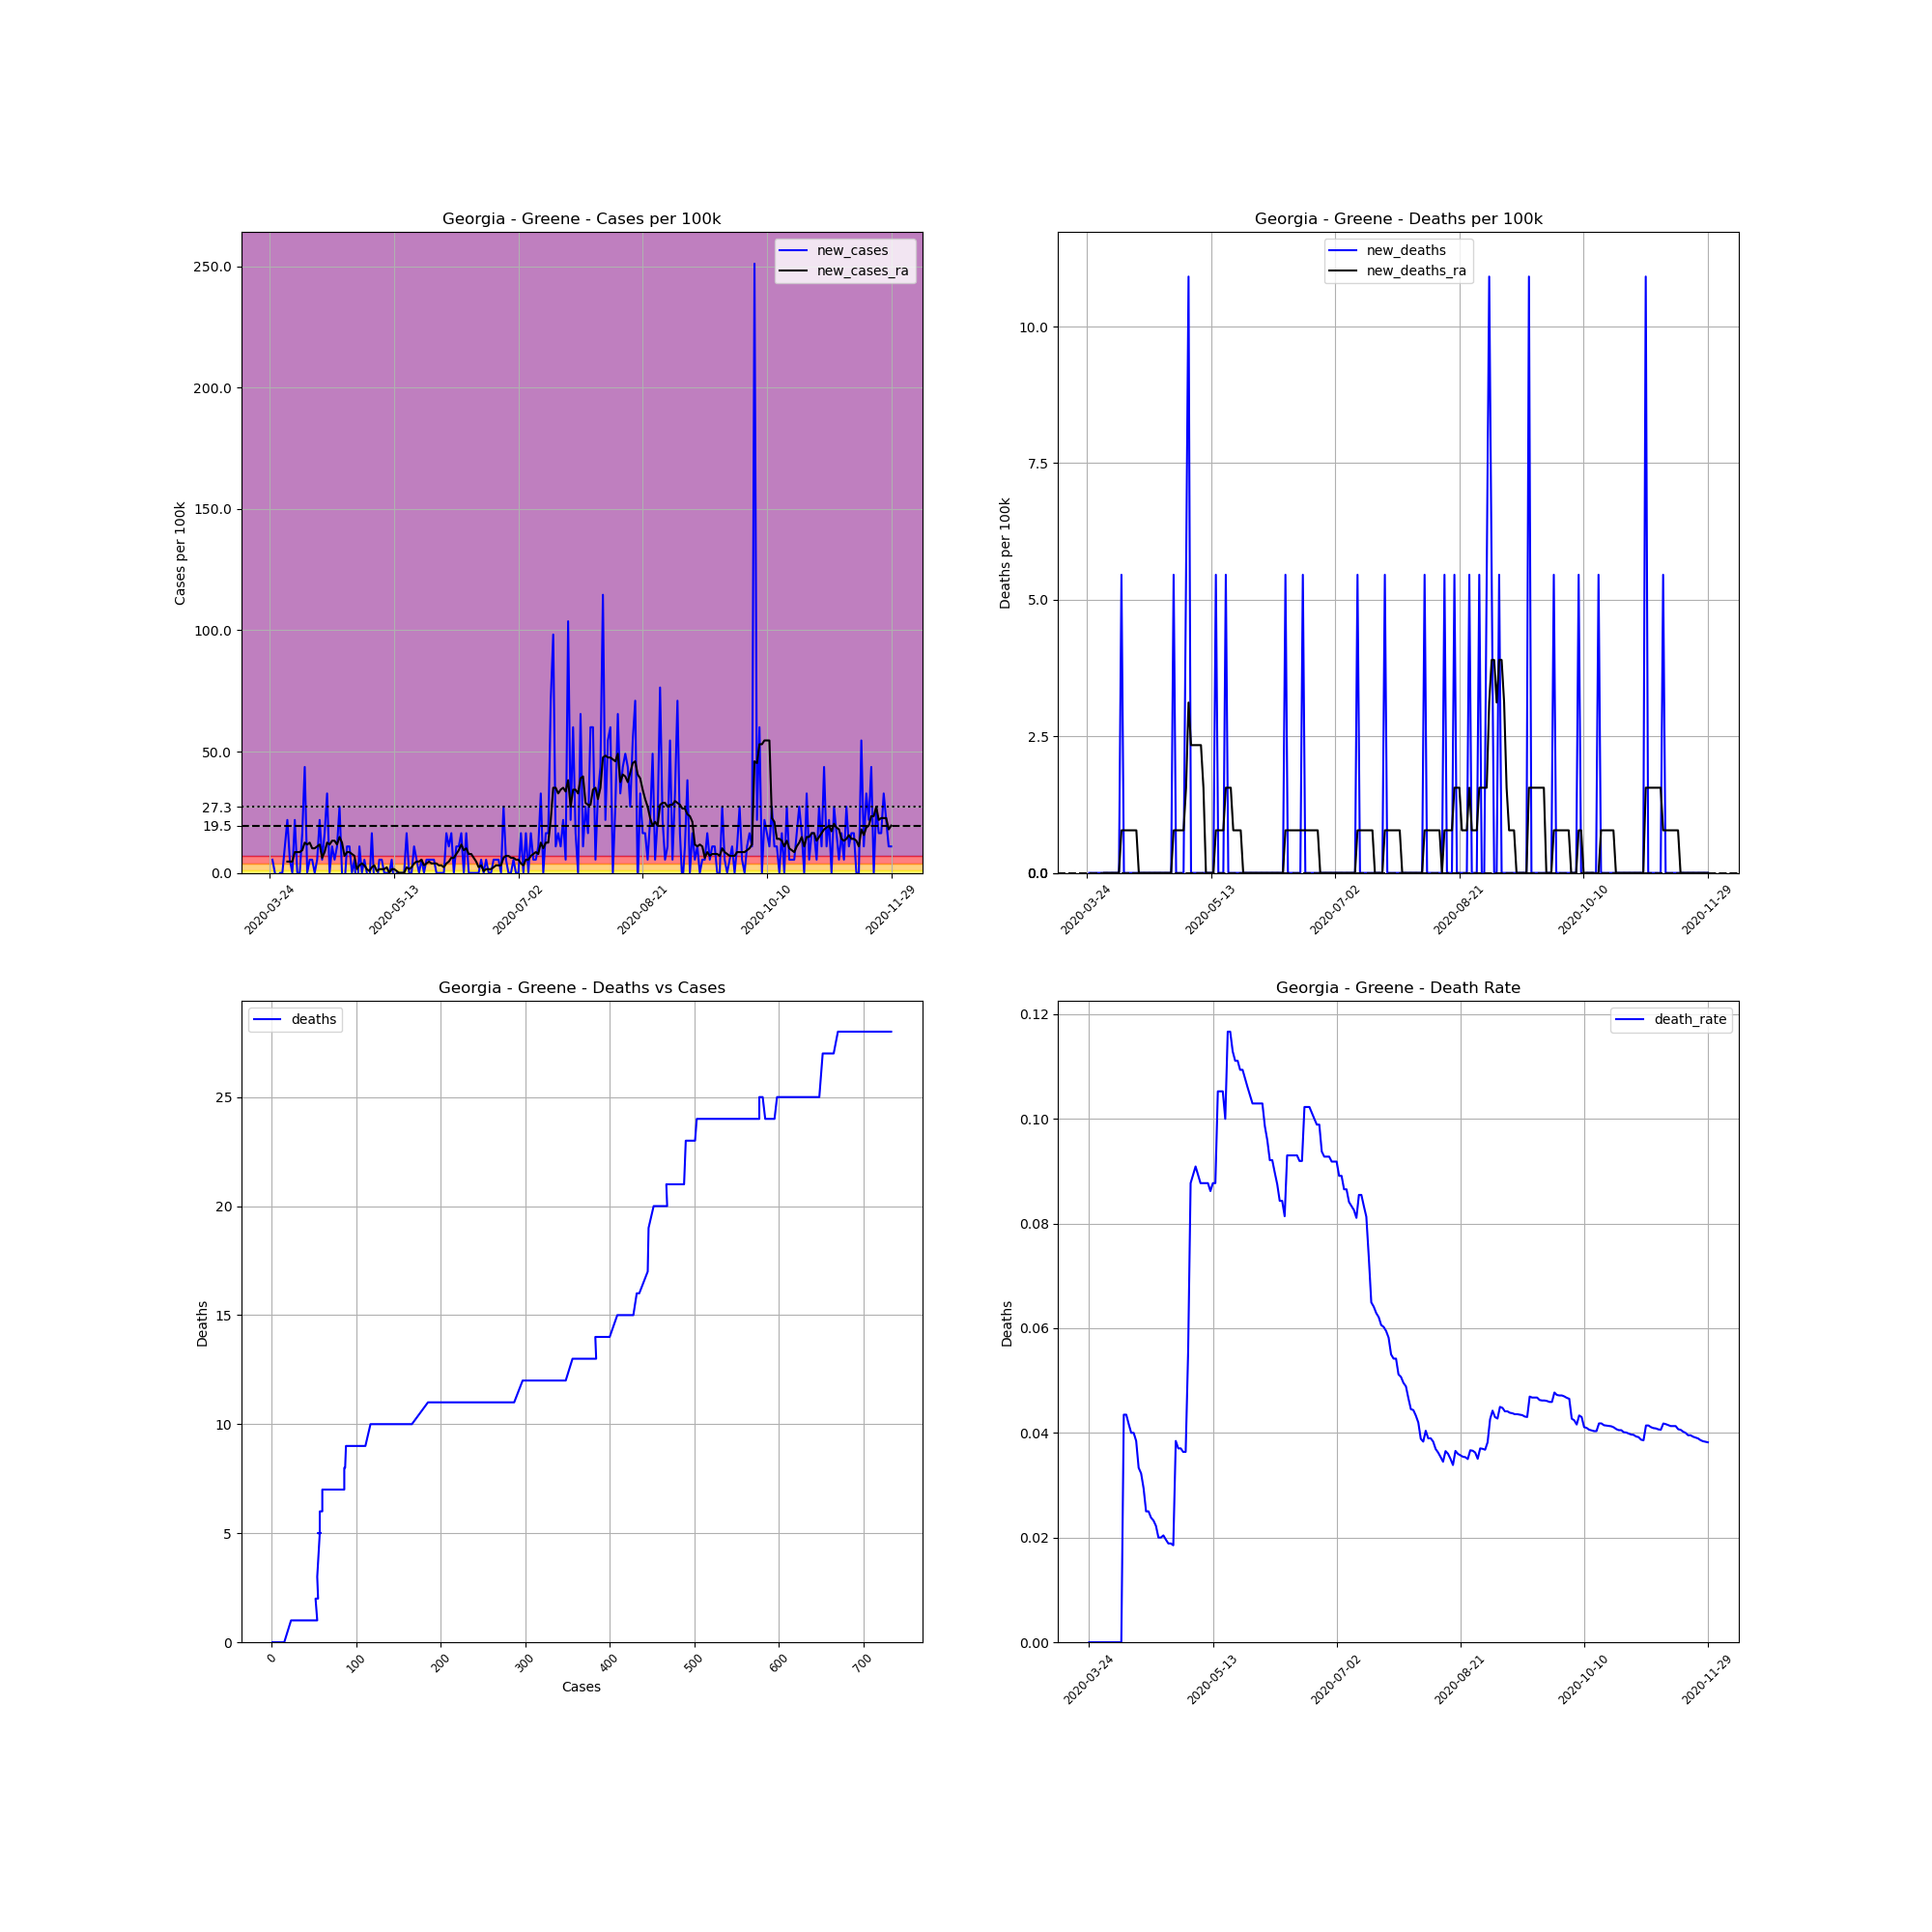

Values plotted in this chart, from the file beside it:
, date, county, state, fips, cases, deaths, COUNTY, STNAME, CTYNAME, POPESTIMATE2019, cases_per_100k, deaths_per_100k, death_rate, new_cases, new_deaths, new_cases_ra, new_deaths_ra
317543, 2020-03-24, Greene, Georgia, 13133, 1, 0.0, 133, Georgia, Greene, 18324, 5.457, 0.0, 0.0, , , , 
317544, 2020-03-25, Greene, Georgia, 13133, 2, 0.0, 133, Georgia, Greene, 18324, 10.91, 0.0, 0.0, 5.457, 0.0, , 
317545, 2020-03-26, Greene, Georgia, 13133, 2, 0.0, 133, Georgia, Greene, 18324, 10.91, 0.0, 0.0, 0.0, 0.0, , 
317546, 2020-03-27, Greene, Georgia, 13133, 1, 0.0, 133, Georgia, Greene, 18324, 5.457, 0.0, 0.0, -5.457, 0.0, , 
317547, 2020-03-28, Greene, Georgia, 13133, 1, 0.0, 133, Georgia, Greene, 18324, 5.457, 0.0, 0.0, 0.0, 0.0, , 
317548, 2020-03-29, Greene, Georgia, 13133, 1, 0.0, 133, Georgia, Greene, 18324, 5.457, 0.0, 0.0, 0.0, 0.0, , 
317549, 2020-03-30, Greene, Georgia, 13133, 3, 0.0, 133, Georgia, Greene, 18324, 16.37, 0.0, 0.0, 10.91, 0.0, , 
317550, 2020-03-31, Greene, Georgia, 13133, 7, 0.0, 133, Georgia, Greene, 18324, 38.2, 0.0, 0.0, 21.83, 0.0, 4.678, 0.0
317551, 2020-04-01, Greene, Georgia, 13133, 8, 0.0, 133, Georgia, Greene, 18324, 43.66, 0.0, 0.0, 5.457, 0.0, 4.678, 0.0
317552, 2020-04-02, Greene, Georgia, 13133, 8, 0.0, 133, Georgia, Greene, 18324, 43.66, 0.0, 0.0, 0.0, 0.0, 4.678, 0.0
317553, 2020-04-03, Greene, Georgia, 13133, 12, 0.0, 133, Georgia, Greene, 18324, 65.49, 0.0, 0.0, 21.83, 0.0, 8.576, 0.0
317554, 2020-04-04, Greene, Georgia, 13133, 12, 0.0, 133, Georgia, Greene, 18324, 65.49, 0.0, 0.0, 0.0, 0.0, 8.576, 0.0
317555, 2020-04-05, Greene, Georgia, 13133, 12, 0.0, 133, Georgia, Greene, 18324, 65.49, 0.0, 0.0, 0.0, 0.0, 8.576, 0.0
317556, 2020-04-06, Greene, Georgia, 13133, 15, 0.0, 133, Georgia, Greene, 18324, 81.86, 0.0, 0.0, 16.37, 0.0, 9.355, 0.0
317557, 2020-04-07, Greene, Georgia, 13133, 23, 1.0, 133, Georgia, Greene, 18324, 125.5, 5.457, 0.04348, 43.66, 5.457, 12.47, 0.7796
317558, 2020-04-08, Greene, Georgia, 13133, 23, 1.0, 133, Georgia, Greene, 18324, 125.5, 5.457, 0.04348, 0.0, 0.0, 11.69, 0.7796
317559, 2020-04-09, Greene, Georgia, 13133, 24, 1.0, 133, Georgia, Greene, 18324, 131, 5.457, 0.04167, 5.457, 0.0, 12.47, 0.7796
317560, 2020-04-10, Greene, Georgia, 13133, 25, 1.0, 133, Georgia, Greene, 18324, 136.4, 5.457, 0.04, 5.457, 0.0, 10.14, 0.7796
317561, 2020-04-11, Greene, Georgia, 13133, 25, 1.0, 133, Georgia, Greene, 18324, 136.4, 5.457, 0.04, 0.0, 0.0, 10.14, 0.7796
317562, 2020-04-12, Greene, Georgia, 13133, 26, 1.0, 133, Georgia, Greene, 18324, 141.9, 5.457, 0.03846, 5.457, 0.0, 10.91, 0.7796
317563, 2020-04-13, Greene, Georgia, 13133, 30, 1.0, 133, Georgia, Greene, 18324, 163.7, 5.457, 0.03333, 21.83, 0.0, 11.69, 0.7796
317564, 2020-04-14, Greene, Georgia, 13133, 31, 1.0, 133, Georgia, Greene, 18324, 169.2, 5.457, 0.03226, 5.457, 0.0, 6.237, 0.0
317565, 2020-04-15, Greene, Georgia, 13133, 34, 1.0, 133, Georgia, Greene, 18324, 185.5, 5.457, 0.02941, 16.37, 0.0, 8.576, 0.0
317566, 2020-04-16, Greene, Georgia, 13133, 40, 1.0, 133, Georgia, Greene, 18324, 218.3, 5.457, 0.025, 32.74, 0.0, 12.47, 0.0
317567, 2020-04-17, Greene, Georgia, 13133, 40, 1.0, 133, Georgia, Greene, 18324, 218.3, 5.457, 0.025, 0.0, 0.0, 11.69, 0.0
317568, 2020-04-18, Greene, Georgia, 13133, 42, 1.0, 133, Georgia, Greene, 18324, 229.2, 5.457, 0.02381, 10.91, 0.0, 13.25, 0.0
317569, 2020-04-19, Greene, Georgia, 13133, 43, 1.0, 133, Georgia, Greene, 18324, 234.7, 5.457, 0.02326, 5.457, 0.0, 13.25, 0.0
317570, 2020-04-20, Greene, Georgia, 13133, 45, 1.0, 133, Georgia, Greene, 18324, 245.6, 5.457, 0.02222, 10.91, 0.0, 11.69, 0.0
317571, 2020-04-21, Greene, Georgia, 13133, 50, 1.0, 133, Georgia, Greene, 18324, 272.9, 5.457, 0.02, 27.29, 0.0, 14.81, 0.0
317572, 2020-04-22, Greene, Georgia, 13133, 50, 1.0, 133, Georgia, Greene, 18324, 272.9, 5.457, 0.02, 0.0, 0.0, 12.47, 0.0
317573, 2020-04-23, Greene, Georgia, 13133, 49, 1.0, 133, Georgia, Greene, 18324, 267.4, 5.457, 0.02041, -5.457, 0.0, 7.017, 0.0
317574, 2020-04-24, Greene, Georgia, 13133, 51, 1.0, 133, Georgia, Greene, 18324, 278.3, 5.457, 0.01961, 10.91, 0.0, 8.576, 0.0
317575, 2020-04-25, Greene, Georgia, 13133, 53, 1.0, 133, Georgia, Greene, 18324, 289.2, 5.457, 0.01887, 10.91, 0.0, 8.576, 0.0
317576, 2020-04-26, Greene, Georgia, 13133, 53, 1.0, 133, Georgia, Greene, 18324, 289.2, 5.457, 0.01887, 0.0, 0.0, 7.796, 0.0
317577, 2020-04-27, Greene, Georgia, 13133, 54, 1.0, 133, Georgia, Greene, 18324, 294.7, 5.457, 0.01852, 5.457, 0.0, 7.017, 0.0
317578, 2020-04-28, Greene, Georgia, 13133, 52, 2.0, 133, Georgia, Greene, 18324, 283.8, 10.91, 0.03846, -10.91, 5.457, 1.559, 0.7796
317579, 2020-04-29, Greene, Georgia, 13133, 54, 2.0, 133, Georgia, Greene, 18324, 294.7, 10.91, 0.03704, 10.91, 0.0, 3.118, 0.7796
317580, 2020-04-30, Greene, Georgia, 13133, 54, 2.0, 133, Georgia, Greene, 18324, 294.7, 10.91, 0.03704, 0.0, 0.0, 3.898, 0.7796
317581, 2020-05-01, Greene, Georgia, 13133, 55, 2.0, 133, Georgia, Greene, 18324, 300.2, 10.91, 0.03636, 5.457, 0.0, 3.118, 0.7796
317582, 2020-05-02, Greene, Georgia, 13133, 55, 2.0, 133, Georgia, Greene, 18324, 300.2, 10.91, 0.03636, 0.0, 0.0, 1.559, 0.7796
317583, 2020-05-03, Greene, Georgia, 13133, 54, 3.0, 133, Georgia, Greene, 18324, 294.7, 16.37, 0.05556, -5.457, 5.457, 0.7796, 1.559
317584, 2020-05-04, Greene, Georgia, 13133, 57, 5.0, 133, Georgia, Greene, 18324, 311.1, 27.29, 0.08772, 16.37, 10.91, 2.339, 3.118
317585, 2020-05-05, Greene, Georgia, 13133, 56, 5.0, 133, Georgia, Greene, 18324, 305.6, 27.29, 0.08929, -5.457, 0.0, 3.118, 2.339
317586, 2020-05-06, Greene, Georgia, 13133, 55, 5.0, 133, Georgia, Greene, 18324, 300.2, 27.29, 0.09091, -5.457, 0.0, 0.7796, 2.339
317587, 2020-05-07, Greene, Georgia, 13133, 56, 5.0, 133, Georgia, Greene, 18324, 305.6, 27.29, 0.08929, 5.457, 0.0, 1.559, 2.339
317588, 2020-05-08, Greene, Georgia, 13133, 57, 5.0, 133, Georgia, Greene, 18324, 311.1, 27.29, 0.08772, 5.457, 0.0, 1.559, 2.339
317589, 2020-05-09, Greene, Georgia, 13133, 57, 5.0, 133, Georgia, Greene, 18324, 311.1, 27.29, 0.08772, 0.0, 0.0, 1.559, 2.339
317590, 2020-05-10, Greene, Georgia, 13133, 57, 5.0, 133, Georgia, Greene, 18324, 311.1, 27.29, 0.08772, 0.0, 0.0, 2.339, 1.559
317591, 2020-05-11, Greene, Georgia, 13133, 57, 5.0, 133, Georgia, Greene, 18324, 311.1, 27.29, 0.08772, 0.0, 0.0, 0.0, 0.0
317592, 2020-05-12, Greene, Georgia, 13133, 58, 5.0, 133, Georgia, Greene, 18324, 316.5, 27.29, 0.08621, 5.457, 0.0, 1.559, 0.0
317593, 2020-05-13, Greene, Georgia, 13133, 57, 5.0, 133, Georgia, Greene, 18324, 311.1, 27.29, 0.08772, -5.457, 0.0, 1.559, 0.0
317594, 2020-05-14, Greene, Georgia, 13133, 57, 5.0, 133, Georgia, Greene, 18324, 311.1, 27.29, 0.08772, 0.0, 0.0, 0.7796, 0.0
317595, 2020-05-15, Greene, Georgia, 13133, 57, 6.0, 133, Georgia, Greene, 18324, 311.1, 32.74, 0.1053, 0.0, 5.457, 0.0, 0.7796
317596, 2020-05-16, Greene, Georgia, 13133, 57, 6.0, 133, Georgia, Greene, 18324, 311.1, 32.74, 0.1053, 0.0, 0.0, 0.0, 0.7796
317597, 2020-05-17, Greene, Georgia, 13133, 57, 6.0, 133, Georgia, Greene, 18324, 311.1, 32.74, 0.1053, 0.0, 0.0, 0.0, 0.7796
317598, 2020-05-18, Greene, Georgia, 13133, 60, 6.0, 133, Georgia, Greene, 18324, 327.4, 32.74, 0.1, 16.37, 0.0, 2.339, 0.7796
317599, 2020-05-19, Greene, Georgia, 13133, 60, 7.0, 133, Georgia, Greene, 18324, 327.4, 38.2, 0.1167, 0.0, 5.457, 1.559, 1.559
317600, 2020-05-20, Greene, Georgia, 13133, 60, 7.0, 133, Georgia, Greene, 18324, 327.4, 38.2, 0.1167, 0.0, 0.0, 2.339, 1.559
317601, 2020-05-21, Greene, Georgia, 13133, 62, 7.0, 133, Georgia, Greene, 18324, 338.4, 38.2, 0.1129, 10.91, 0.0, 3.898, 1.559
317602, 2020-05-22, Greene, Georgia, 13133, 63, 7.0, 133, Georgia, Greene, 18324, 343.8, 38.2, 0.1111, 5.457, 0.0, 4.678, 0.7796
... 191 more rows
